The GitHub repository AnnyaB/HybridResNet50V2-RViT contains a labelled image folder "tightcrop" with 4 categories: glioma, meningioma, no tumor, pituitary tumor. Examples follow, each with its label.

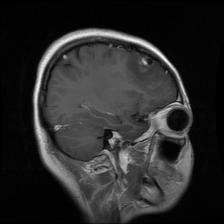
Label: glioma

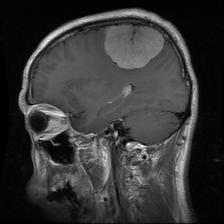
Label: meningioma

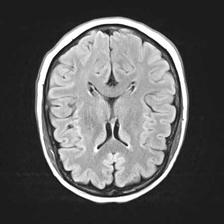
Label: no tumor

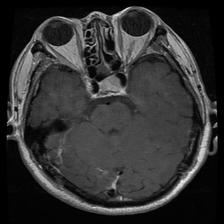
Label: pituitary tumor

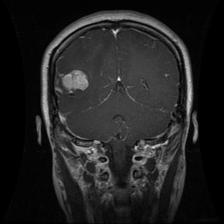
Label: glioma

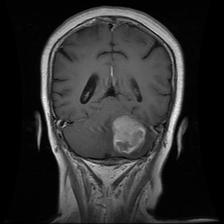
Label: meningioma
